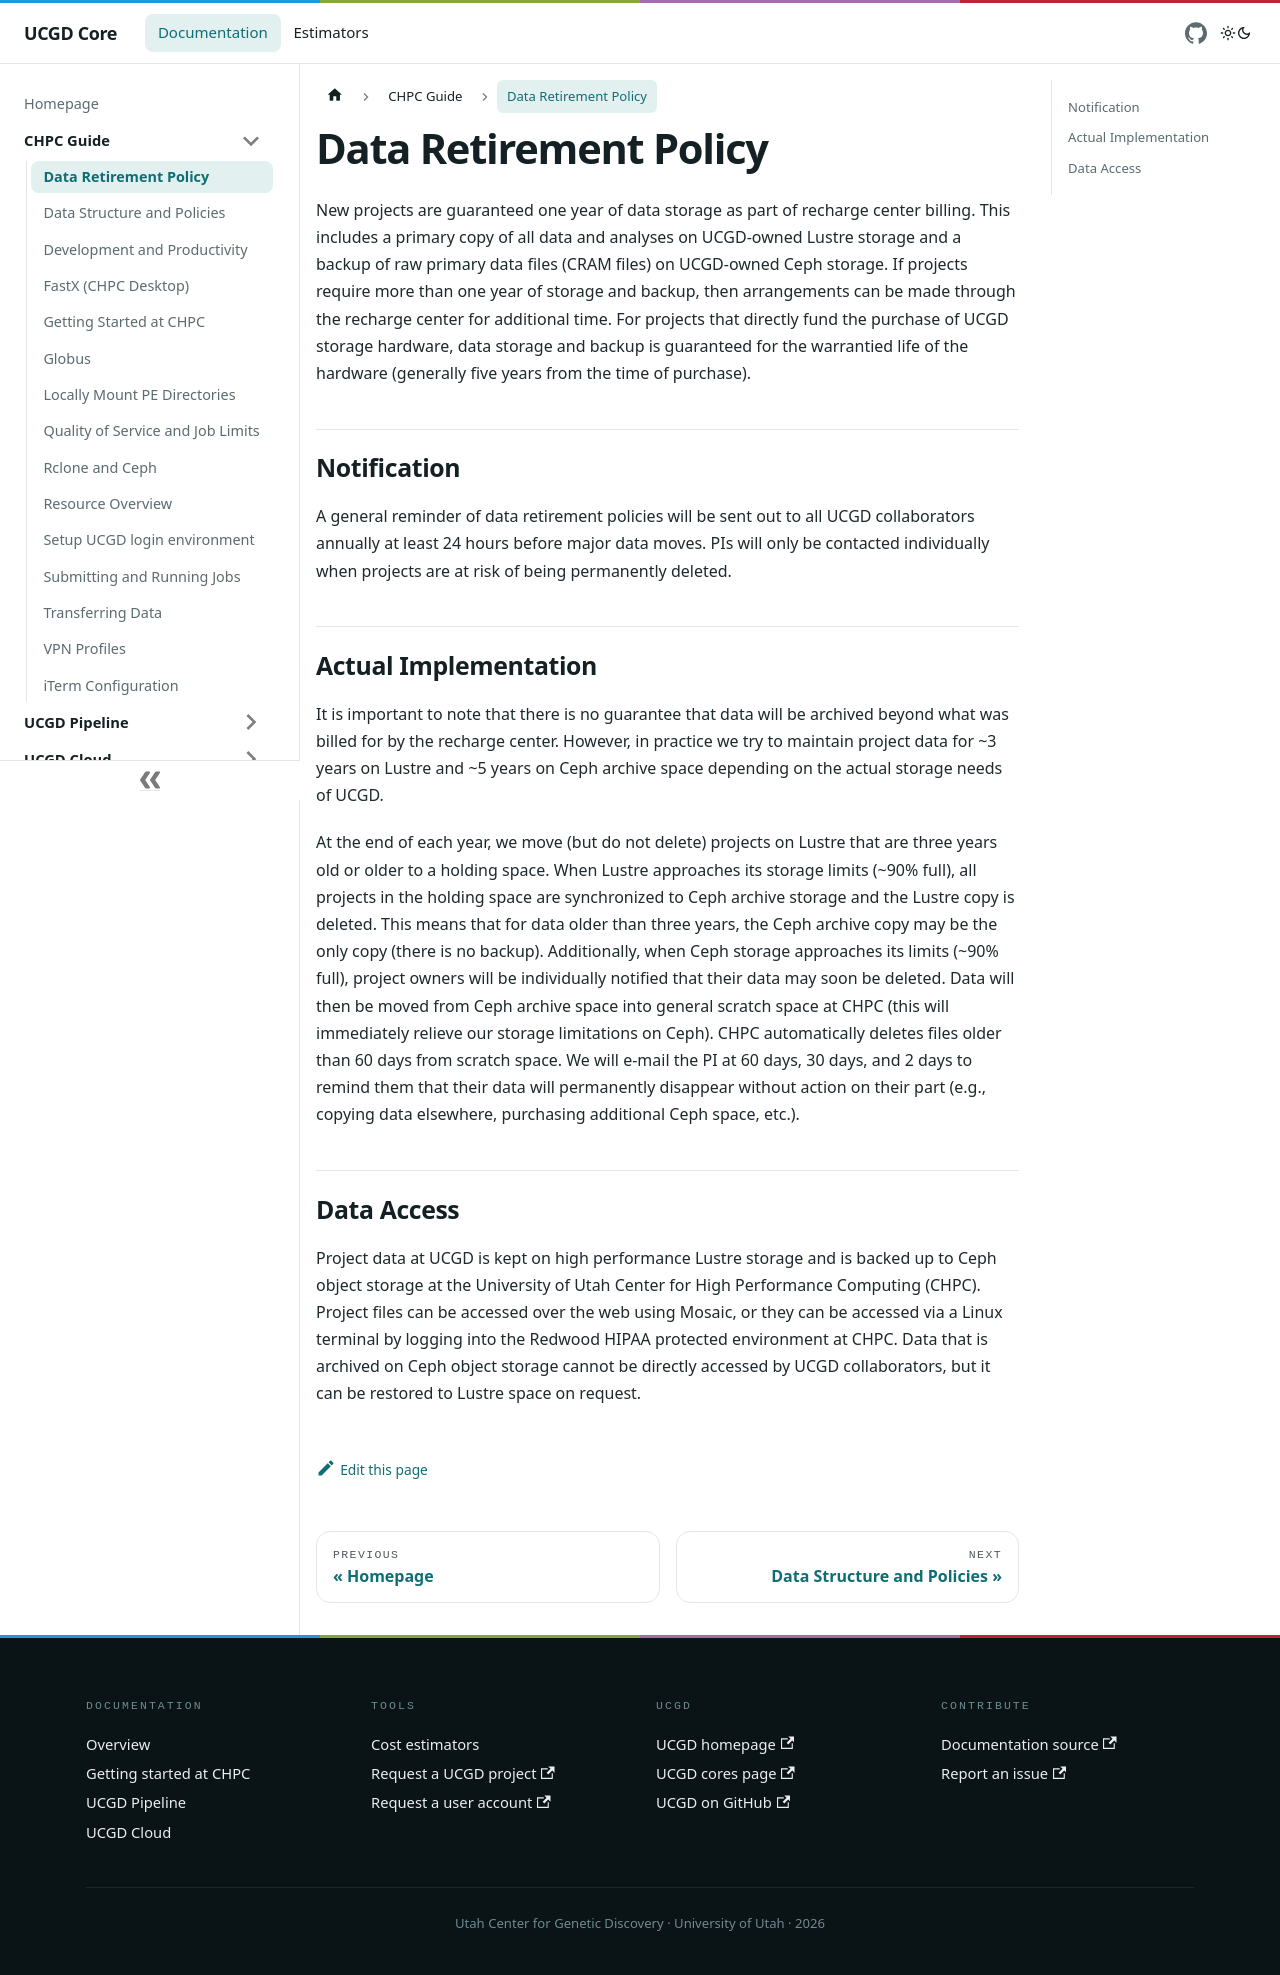

repository: UCGD/Core-Docs · page: docs/CHPC_Guide/Data_Retirement_Policy/index.html · generator: docusaurus

---
id: Data_Retirement_Policy
toplevel: true
title: Data Retirement Policy
---

New projects are guaranteed one year of data storage as part of recharge
center billing. This includes a primary copy of all data and analyses on
UCGD-owned Lustre storage and a backup of raw primary data files (CRAM
files) on UCGD-owned Ceph storage. If projects require more than one
year of storage and backup, then arrangements can be made through the
recharge center for additional time. For projects that directly fund the
purchase of UCGD storage hardware, data storage and backup is guaranteed
for the warrantied life of the hardware (generally five years from the
time of purchase).

## Notification

A general reminder of data retirement policies will be sent out to all
UCGD collaborators annually at least 24 hours before major data moves.
PIs will only be contacted individually when projects are at risk of
being permanently deleted.

## Actual Implementation

It is important to note that there is no guarantee that data will be
archived beyond what was billed for by the recharge center. However, in
practice we try to maintain project data for \~3 years on Lustre and \~5
years on Ceph archive space depending on the actual storage needs of
UCGD.

At the end of each year, we move (but do not delete) projects on Lustre
that are three years old or older to a holding space. When Lustre
approaches its storage limits (\~90% full), all projects in the holding
space are synchronized to Ceph archive storage and the Lustre copy is
deleted. This means that for data older than three years, the Ceph
archive copy may be the only copy (there is no backup). Additionally,
when Ceph storage approaches its limits (\~90% full), project owners
will be individually notified that their data may soon be deleted. Data
will then be moved from Ceph archive space into general scratch space at
CHPC (this will immediately relieve our storage limitations on Ceph).
CHPC automatically deletes files older than 60 days from scratch space.
We will e-mail the PI at 60 days, 30 days, and 2 days to remind them
that their data will permanently disappear without action on their part
(e.g., copying data elsewhere, purchasing additional Ceph space, etc.).

## Data Access

Project data at UCGD is kept on high performance Lustre storage and is
backed up to Ceph object storage at the University of Utah Center for
High Performance Computing (CHPC). Project files can be accessed over
the web using Mosaic, or they can be accessed via a Linux terminal by
logging into the Redwood HIPAA protected environment at CHPC. Data that
is archived on Ceph object storage cannot be directly accessed by UCGD
collaborators, but it can be restored to Lustre space on request.
